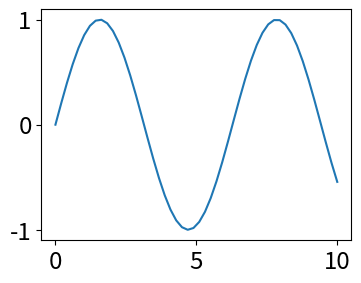

Python code for this plot: (Note: this script raises an exception after producing the figure.)
import numpy as np
import matplotlib.pyplot as plt
%matplotlib inline
from mpl_toolkits.axes_grid1 import make_axes_locatable
from matplotlib.colors import LogNorm
import pandas as pd

import matplotlib.ticker                         # here's where the formatter is
import os
import re
import pandas as pd

plt.rcParams["figure.figsize"] = (4,3)
plt.rcParams["axes.labelsize"] = 'xx-large'
plt.rcParams['axes.titlesize'] = 'xx-large'
plt.rcParams['xtick.labelsize']= 'xx-large'
plt.rcParams['ytick.labelsize']= 'xx-large'

#https://github.com/jupyter/notebook/issues/3523
%config InlineBackend.figure_format = 'retina'

X= np.linspace(0,10)
Y=np.sin(X)

plt.plot(X,Y)

import lsst.daf.butler as dafButler

#import lsst.summit.utils.butlerUtils as butlerUtils

plt.plot(X,Y)

from spectractor import parameters
from spectractor.extractor.extractor import Spectractor,dumpParameters
from spectractor.extractor.spectrum import Spectrum, detect_lines, calibrate_spectrum
from spectractor.extractor.spectrum import *
from spectractor.extractor.spectroscopy import Lines, Line ,HALPHA, HBETA, O2_1, H2O_1
from spectractor.extractor.spectroscopy import Lines, Line ,HALPHA, HBETA, HGAMMA, HDELTA ,O2_1, O2_2, O2B,H2O_1, ATMOSPHERIC_LINES
from spectractor.config import load_config
from spectractor import parameters
from spectractor.extractor.images import *


import matplotlib.pyplot as plt
%matplotlib inline
plt.plot(X,Y)

repo =  "/sdf/group/rubin/repo/main"
butler = dafButler.Butler(repo)
registry = butler.registry
mycollection = "u/dagoret/tests/test_20oct2022"

plt.plot(X,Y)

import lsst.summit.utils.butlerUtils as butlerUtils

plt.plot(X,Y)

butler =butlerUtils.makeDefaultLatissButler(extraCollections=['u/dagoret/tests/test_20oct2022'])

plt.plot(X,Y)

refs_ds=list(butler.registry.queryDatasets(datasetType='postISRCCD',collections=mycollection))

refs_ds

refs_ds=list(butler.registry.queryDatasets(datasetType='spectraction',collections=mycollection))

refs_ds

refs_ds=list(butler.registry.queryDatasets(datasetType='spectractorSpectrum',collections=mycollection))

refs_ds

refs_ds=list(butler.registry.queryDatasets(datasetType='spectractorImage',collections=mycollection))

refs_ds

refs_ds=list(butler.registry.queryDatasets(datasetType="*spe*",collections="u/dagoret/tests/test_20oct2022"))

refs_ds

dataId = {'day_obs': 20220630,'seq_num':77,'detector':0}

config_procs=butler.get('processStar_config') 
print(config_procs)

logcentroid=butler.get('singleStarCentroid_log',dataId)
logcentroid

meta=butler.get('processStar_metadata',dataId) 

spec= butler.get('spectraction',dataId)



spec.image

import matplotlib.pyplot as plt
%matplotlib inline
%config InlineBackend.figure_format = 'retina'
spec.spectrum.plot_spectrum()

wl= spec.spectrum.lambdas

fl=spec.spectrum.data

%config InlineBackend.figure_format = 'retina'
import matplotlib.pyplot as plt
fig=plt.figure(figsize=(10,6))
ax=fig.add_subplot(111)
ax.plot(wl,fl)
plt.show()

spec.w

#spectrum= butler.get('spectractorSpectrum',dataId)

img=butler.get('spectractorImage',dataId)

img.data

spec







